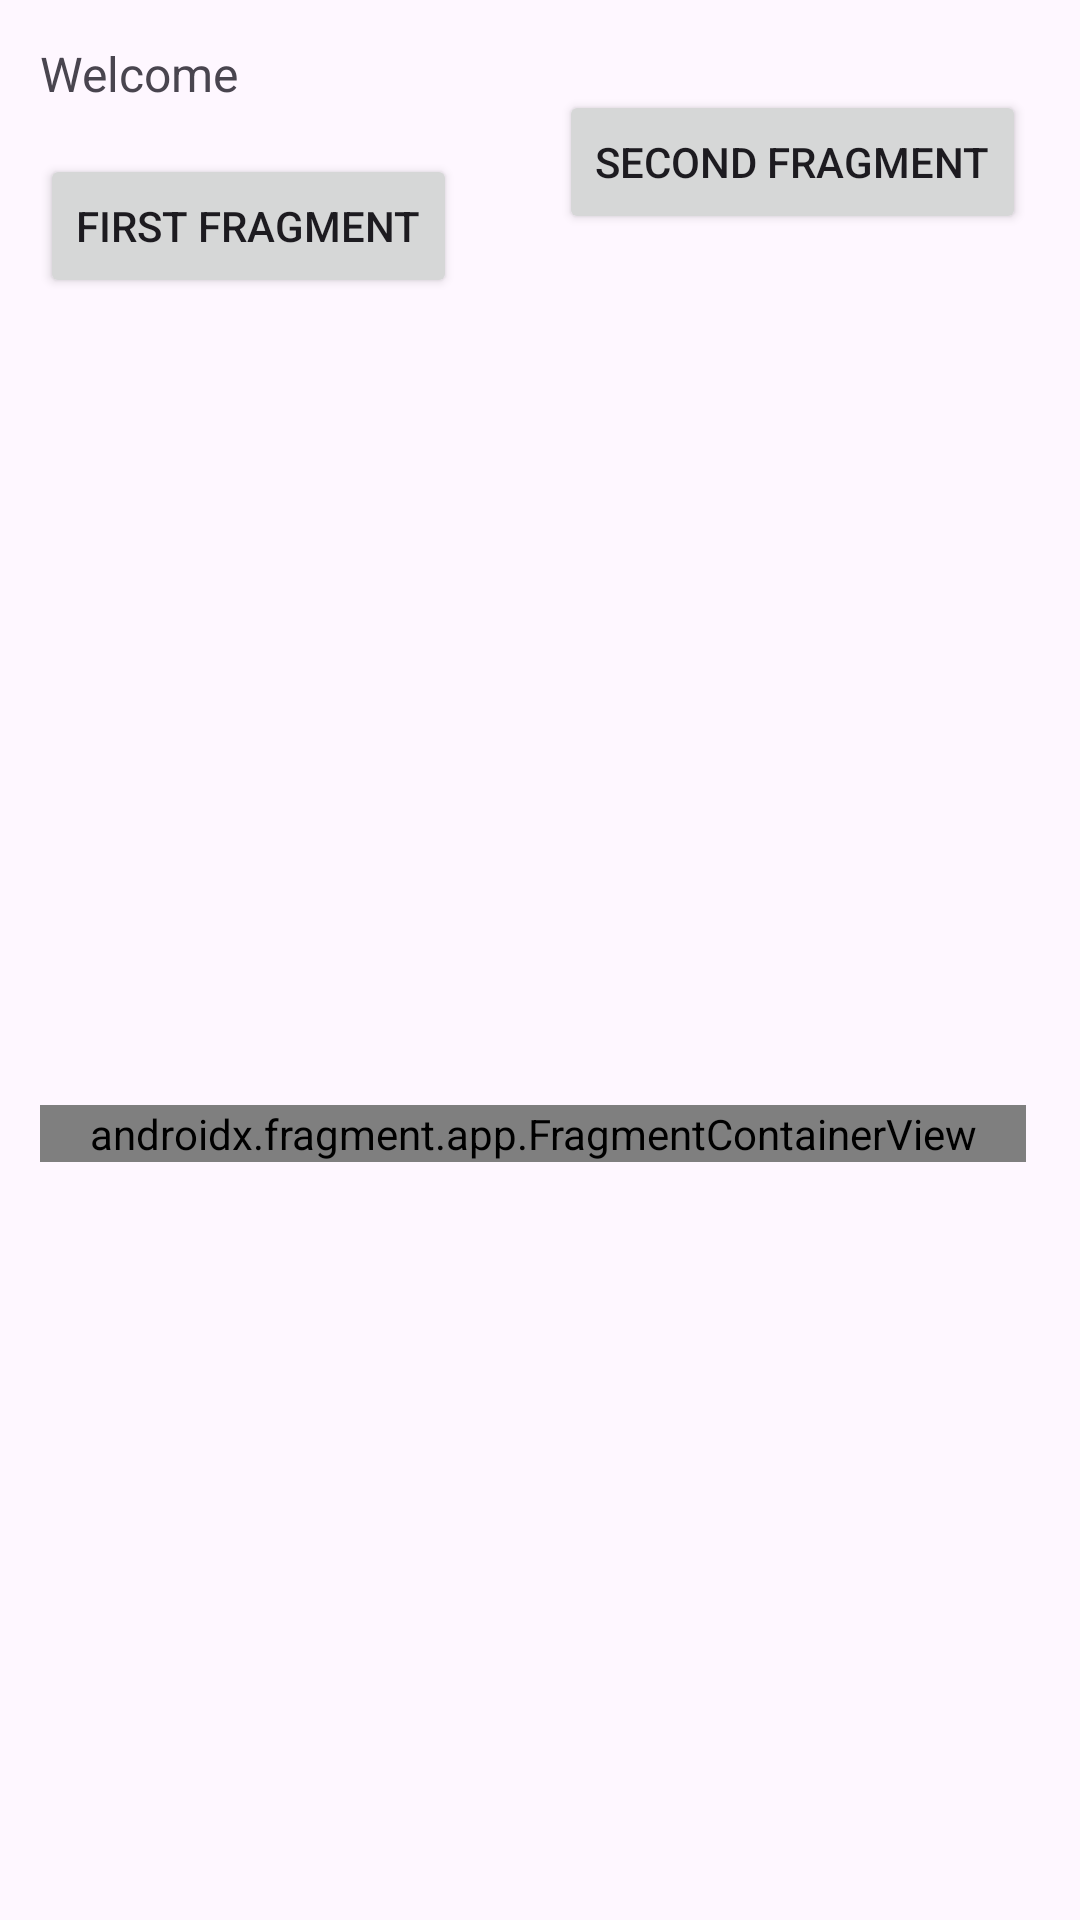

Reconstruct the res/layout file that produces this screen, plus the resources it refers to.
<!-- AndroidManifest.xml: application theme Theme.Task_android_fundamental -->
<!-- res/layout/activity_main.xml -->
<?xml version="1.0" encoding="utf-8"?>
<androidx.constraintlayout.widget.ConstraintLayout xmlns:android="http://schemas.android.com/apk/res/android"
    xmlns:app="http://schemas.android.com/apk/res-auto"
    xmlns:tools="http://schemas.android.com/tools"
    android:layout_width="match_parent"
    android:layout_height="match_parent"
    tools:context=".MainActivity">

    <TextView
        android:id="@+id/tvWelcome"
        android:layout_width="wrap_content"
        android:layout_height="wrap_content"
        android:text="@string/welcome"
        android:textSize="16sp"
        app:layout_constraintBottom_toBottomOf="parent"
        app:layout_constraintEnd_toEndOf="parent"
        app:layout_constraintHorizontal_bias="0.045"
        app:layout_constraintStart_toStartOf="parent"
        app:layout_constraintTop_toTopOf="parent"
        app:layout_constraintVertical_bias="0.022" />

    <ImageView
        android:id="@+id/ivLogout"
        android:layout_width="wrap_content"
        android:layout_height="wrap_content"
        android:src="@drawable/ic_logout"
        app:layout_constraintBottom_toBottomOf="parent"
        app:layout_constraintEnd_toEndOf="parent"
        app:layout_constraintHorizontal_bias="0.95"
        app:layout_constraintStart_toStartOf="parent"
        app:layout_constraintTop_toTopOf="parent"
        app:layout_constraintVertical_bias="0.022"
        tools:ignore="ContentDescription" />

    <Button
        android:id="@+id/btnFirst"
        android:layout_width="wrap_content"
        android:layout_height="wrap_content"
        android:layout_marginTop="16dp"
        android:text="@string/first_fragment"
        app:layout_constraintStart_toStartOf="@id/tvWelcome"
        app:layout_constraintTop_toBottomOf="@id/tvWelcome" />

    <Button
        android:id="@+id/btnSecond"
        android:layout_width="wrap_content"
        android:layout_height="wrap_content"
        android:layout_marginTop="16dp"
        android:text="@string/second_fragment"
        app:layout_constraintEnd_toEndOf="@id/ivLogout"
        app:layout_constraintTop_toBottomOf="@id/ivLogout" />

    <androidx.fragment.app.FragmentContainerView
        android:id="@+id/fragment_container_view"
        android:layout_width="0dp"
        android:layout_height="wrap_content"
        android:layout_marginTop="16dp"
        app:layout_constraintEnd_toEndOf="@id/btnSecond"
        app:layout_constraintStart_toStartOf="@id/btnFirst"
        app:layout_constraintTop_toBottomOf="@id/btnFirst"
        app:layout_constraintBottom_toBottomOf="parent"
        android:name="com.lans.task_android_fundamental.FirstFragment" />

</androidx.constraintlayout.widget.ConstraintLayout>
<!-- resources referenced by this layout -->
<resources>
  <string name="first_fragment">First Fragment</string>
  <string name="second_fragment">Second Fragment</string>
  <string name="welcome">Welcome</string>
  <style name="Theme.Task_android_fundamental" parent="Base.Theme.Task_android_fundamental" />
  <style name="Base.Theme.Task_android_fundamental" parent="Theme.Material3.DayNight.NoActionBar">
          
          
      </style>
</resources>
